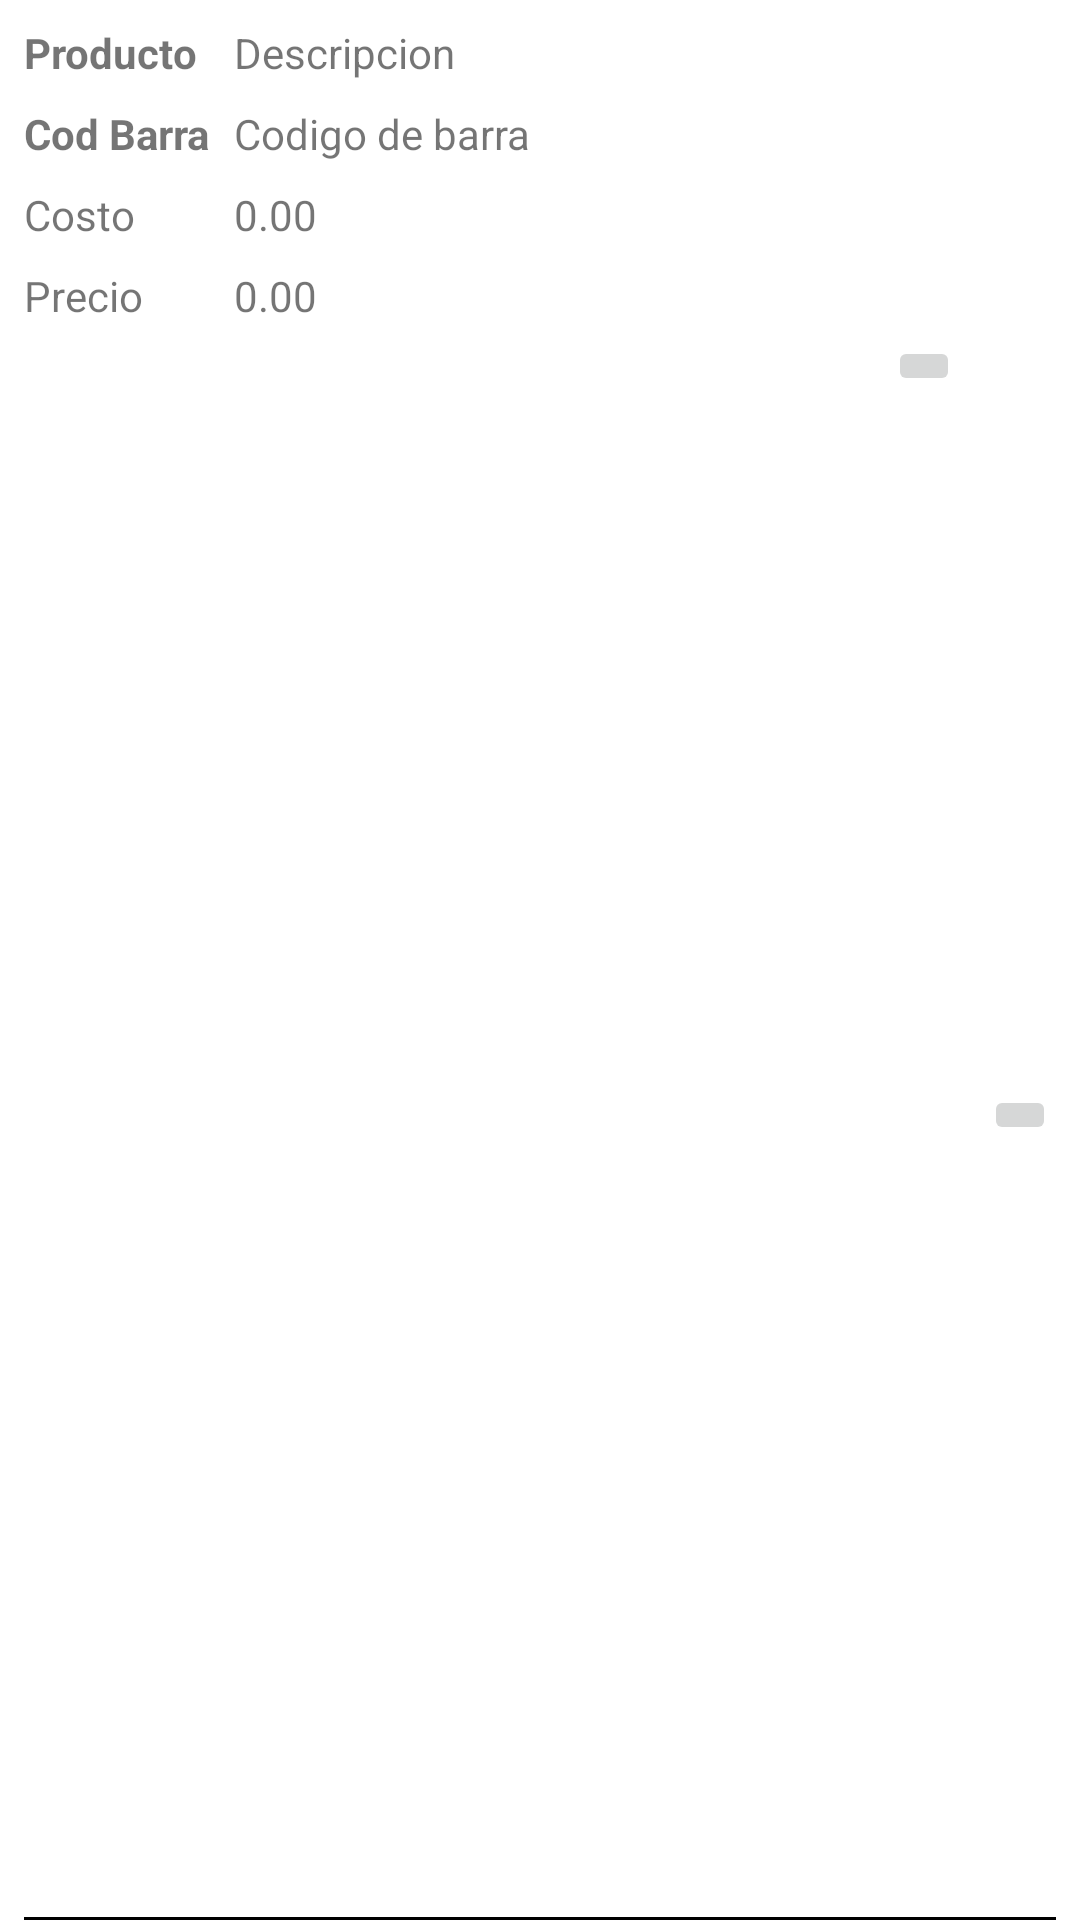

The Android layout XML behind this screen, and the referenced resources:
<!-- AndroidManifest.xml: application theme Theme.Personal -->
<!-- res/layout/items_producto.xml -->
<?xml version="1.0" encoding="utf-8"?>
<androidx.constraintlayout.widget.ConstraintLayout xmlns:android="http://schemas.android.com/apk/res/android"
    xmlns:app="http://schemas.android.com/apk/res-auto"
    xmlns:tools="http://schemas.android.com/tools"
    android:layout_width="match_parent"
    android:layout_height="wrap_content">

    <TextView
        android:id="@+id/textView2"
        android:layout_width="wrap_content"
        android:layout_height="wrap_content"
        android:layout_marginStart="8dp"
        android:layout_marginTop="8dp"
        android:text="Producto"
        android:textStyle="bold"
        app:layout_constraintStart_toStartOf="parent"
        app:layout_constraintTop_toTopOf="parent" />

    <TextView
        android:id="@+id/tv_descripcion"
        android:layout_width="0dp"
        android:layout_height="wrap_content"
        android:layout_marginTop="8dp"
        android:layout_marginEnd="8dp"
        android:ellipsize="end"
        android:maxLines="1"
        android:text="Descripcion"
        app:layout_constraintEnd_toEndOf="parent"
        app:layout_constraintStart_toStartOf="@+id/tv_codigo_barra"
        app:layout_constraintTop_toTopOf="parent" />

    <TextView
        android:id="@+id/textView4"
        android:layout_width="wrap_content"
        android:layout_height="wrap_content"
        android:layout_marginStart="8dp"
        android:layout_marginTop="8dp"
        android:text="Cod Barra"
        android:textStyle="bold"
        app:layout_constraintStart_toStartOf="parent"
        app:layout_constraintTop_toBottomOf="@+id/textView2" />

    <TextView
        android:id="@+id/tv_codigo_barra"
        android:layout_width="0dp"
        android:layout_height="wrap_content"
        android:layout_marginStart="8dp"
        android:layout_marginTop="8dp"
        android:layout_marginEnd="8dp"
        android:ellipsize="end"
        android:maxLines="1"
        android:text="Codigo de barra"
        app:layout_constraintEnd_toEndOf="parent"
        app:layout_constraintStart_toEndOf="@+id/textView4"
        app:layout_constraintTop_toBottomOf="@+id/tv_descripcion" />

    <ImageButton
        android:id="@+id/ib_editar"
        android:layout_width="wrap_content"
        android:layout_height="wrap_content"
        android:layout_marginTop="4dp"
        android:layout_marginEnd="8dp"
        app:layout_constraintEnd_toStartOf="@+id/ib_eliminar"
        app:layout_constraintTop_toBottomOf="@+id/tv_precio"
        app:srcCompat="@drawable/ic_edit" />

    <ImageButton
        android:id="@+id/ib_eliminar"
        android:layout_width="wrap_content"
        android:layout_height="wrap_content"
        android:layout_marginTop="4dp"
        android:layout_marginEnd="8dp"
        android:layout_marginBottom="8dp"
        app:layout_constraintBottom_toTopOf="@+id/view_pie"
        app:layout_constraintEnd_toEndOf="parent"
        app:layout_constraintTop_toBottomOf="@+id/tv_precio"
        app:srcCompat="@drawable/ic_delete" />

    <View
        android:id="@+id/view_pie"
        android:layout_width="match_parent"
        android:layout_height="1dp"
        android:layout_marginStart="8dp"
        android:layout_marginEnd="8dp"
        android:background="@color/black"
        app:layout_constraintBottom_toBottomOf="parent"
        app:layout_constraintEnd_toEndOf="parent"
        app:layout_constraintStart_toStartOf="parent" />

    <TextView
        android:id="@+id/textView3"
        android:layout_width="wrap_content"
        android:layout_height="wrap_content"
        android:layout_marginStart="8dp"
        android:layout_marginTop="8dp"
        android:text="Costo"
        app:layout_constraintStart_toStartOf="parent"
        app:layout_constraintTop_toBottomOf="@+id/textView4" />

    <TextView
        android:id="@+id/textView5"
        android:layout_width="wrap_content"
        android:layout_height="wrap_content"
        android:layout_marginStart="8dp"
        android:layout_marginTop="8dp"
        android:text="Precio"
        app:layout_constraintStart_toStartOf="parent"
        app:layout_constraintTop_toBottomOf="@+id/textView3" />

    <TextView
        android:id="@+id/tv_costo"
        android:layout_width="0dp"
        android:layout_height="wrap_content"
        android:layout_marginTop="8dp"
        android:layout_marginEnd="8dp"
        android:text="0.00"
        app:layout_constraintEnd_toEndOf="parent"
        app:layout_constraintStart_toStartOf="@+id/tv_codigo_barra"
        app:layout_constraintTop_toBottomOf="@+id/tv_codigo_barra" />

    <TextView
        android:id="@+id/tv_precio"
        android:layout_width="0dp"
        android:layout_height="wrap_content"
        android:layout_marginTop="8dp"
        android:layout_marginEnd="8dp"
        android:text="0.00"
        app:layout_constraintEnd_toEndOf="parent"
        app:layout_constraintStart_toStartOf="@+id/tv_codigo_barra"
        app:layout_constraintTop_toBottomOf="@+id/tv_costo" />

</androidx.constraintlayout.widget.ConstraintLayout>
<!-- resources referenced by this layout -->
<resources>
  <color name="black">#FF000000</color>
  <style name="Theme.Personal" parent="Theme.MaterialComponents.DayNight.DarkActionBar">
          
          <item name="colorPrimary">@color/purple_500</item>
          <item name="colorPrimaryVariant">@color/purple_700</item>
          <item name="colorOnPrimary">@color/white</item>
          
          <item name="colorSecondary">@color/teal_200</item>
          <item name="colorSecondaryVariant">@color/teal_700</item>
          <item name="colorOnSecondary">@color/black</item>
          
          <item name="android:statusBarColor">?attr/colorPrimaryVariant</item>
          
      </style>
  <color name="purple_500">#FF6200EE</color>
  <color name="purple_700">#FF3700B3</color>
  <color name="white">#FFFFFFFF</color>
  <color name="teal_200">#FF03DAC5</color>
  <color name="teal_700">#FF018786</color>
</resources>
